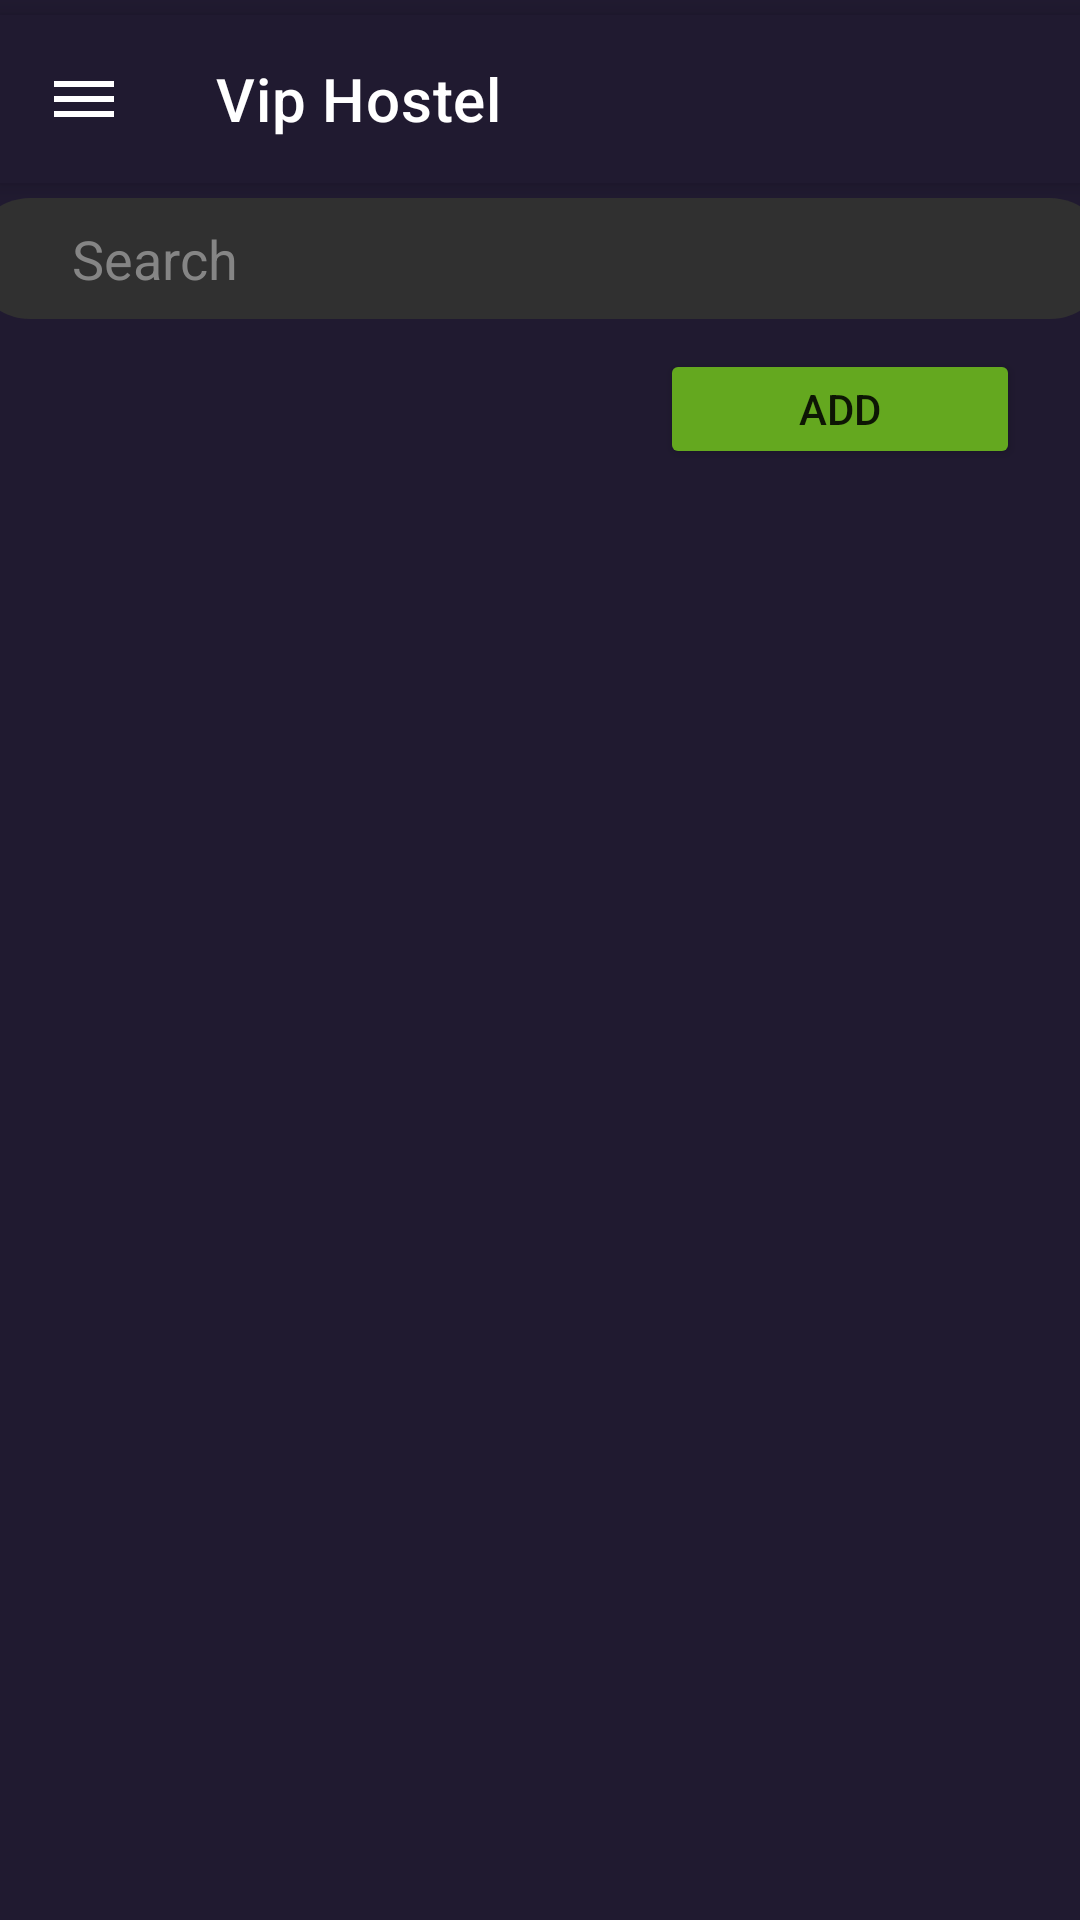

Reconstruct the res/layout file that produces this screen, plus the resources it refers to.
<!-- AndroidManifest.xml: application theme Theme.FirstFirebaseProject -->
<!-- res/layout/layout.xml -->
<?xml version="1.0" encoding="utf-8"?>
<LinearLayout xmlns:android="http://schemas.android.com/apk/res/android"
    xmlns:app="http://schemas.android.com/apk/res-auto"
    xmlns:tools="http://schemas.android.com/tools"
    android:layout_width="match_parent"
    android:layout_height="match_parent"
    android:orientation="vertical"
    android:background="@drawable/custom_bg">
    <androidx.appcompat.widget.Toolbar
        android:layout_width="match_parent"
        android:layout_height="wrap_content"
        android:background="@drawable/custom_bg"
        app:title="Vip Hostel"
        app:navigationIcon="@drawable/dashboard_icon"
        app:titleTextColor="@color/white"
        android:layout_marginBottom="5dp"
        android:layout_marginTop="5dp"
        android:id="@+id/toobar"
        android:elevation="4dp"
        android:theme="@style/ThemeOverlay.AppCompat.ActionBar"
        />
    <LinearLayout
        xmlns:android="http://schemas.android.com/apk/res/android"
        android:layout_width="380dp"
        android:layout_gravity="center"
        android:layout_height="wrap_content"
        android:background="@drawable/search_bg"
        android:orientation="horizontal">

        <ImageView
            android:layout_width="wrap_content"
            android:layout_height="wrap_content"
            android:src="@drawable/baseline_search_24"
            android:layout_marginLeft="10dp"
            android:padding="8dp"/>

        <EditText
            android:layout_width="match_parent"
            android:layout_height="wrap_content"
            android:background="@android:color/transparent"
            android:hint="Search"
            android:textColorHint="#858585"
            android:padding="8dp"/>

    </LinearLayout>
    <Button
        android:layout_width="120dp"
        android:layout_height="40dp"
        android:text="Add"
        android:layout_marginTop="10dp"
        android:layout_marginRight="20dp"
        android:id="@+id/roomaddbtn"
        android:layout_gravity="right"
        android:drawableLeft="@drawable/baseline_add_task_24"
        android:backgroundTint="#64A81F"
        />
    <androidx.recyclerview.widget.RecyclerView
        android:id="@+id/recyleruser"
        android:layout_width="380dp"
        android:layout_gravity="center"
        android:layout_height="match_parent"
        android:layout_marginTop="10dp"
        />
    <nl.joery.animatedbottombar.AnimatedBottomBar
        android:id="@+id/bottom_bar"
        android:background="@drawable/custom_bg"
        android:layout_width="match_parent"
        android:layout_height="wrap_content"
        android:layout_gravity="bottom"
        app:abb_selectedTabType="text"
        app:abb_indicatorAppearance="round"
        app:abb_indicatorMargin="16dp"
        app:abb_indicatorHeight="4dp"
        app:abb_tabs="@menu/tabs"
        app:abb_selectedIndex="1" />

</LinearLayout>
<!-- resources referenced by this layout -->
<resources>
  <color name="white">#FFFFFFFF</color>
  <!-- drawable custom_bg (drawable) -->
  <?xml version="1.0" encoding="utf-8"?>
  <shape xmlns:android="http://schemas.android.com/apk/res/android">
      <solid android:color="#201a30"/>
  </shape>
  <!-- drawable dashboard_icon (drawable) -->
  <vector xmlns:android="http://schemas.android.com/apk/res/android"
      android:width="24dp"
      android:height="24dp"
      android:viewportWidth="24"
      android:viewportHeight="24">
  
          <path
              android:fillColor="@color/white"
              android:pathData="M12,2C6.48,2,2,6.48,2,12s4.48,10,10,10s10,-4.48,10,-10S17.52,2,12,2zM2,12c0,-5.52,4.48,-10,10,-10s10,4.48,10,10c0,5.52,-4.48,10,-10,10S2,17.52,2,12zM2,6h20v2H2V6zm0,5h20v2H2v-2zm0,5h20v2H2v-2z" />
  </vector>
  <!-- drawable search_bg (drawable) -->
  <?xml version="1.0" encoding="utf-8"?>
  <selector xmlns:android="http://schemas.android.com/apk/res/android">
      <item>
          <shape android:shape="rectangle">
              <solid android:color="#303030"/>
              <corners android:radius="180dp"/>
          </shape>
      </item>
  </selector>
  <style name="Theme.FirstFirebaseProject" parent="Theme.MaterialComponents.DayNight.NoActionBar">
          
          <item name="colorPrimary">@color/purple_500</item>
          <item name="colorPrimaryVariant">@color/purple_700</item>
          <item name="colorOnPrimary">@color/white</item>
          
          <item name="colorSecondary">@color/teal_200</item>
          <item name="colorSecondaryVariant">@color/teal_700</item>
          <item name="android:tint">@null</item>
          <item name="colorOnSecondary">@color/black</item>
          
          <item name="android:statusBarColor">?attr/colorPrimaryVariant</item>
          
  
      </style>
  <color name="purple_500">#FF6200EE</color>
  <color name="purple_700">#FF3700B3</color>
  <color name="teal_200">#FF03DAC5</color>
  <color name="teal_700">#FF018786</color>
  <color name="black">#FF000000</color>
</resources>
